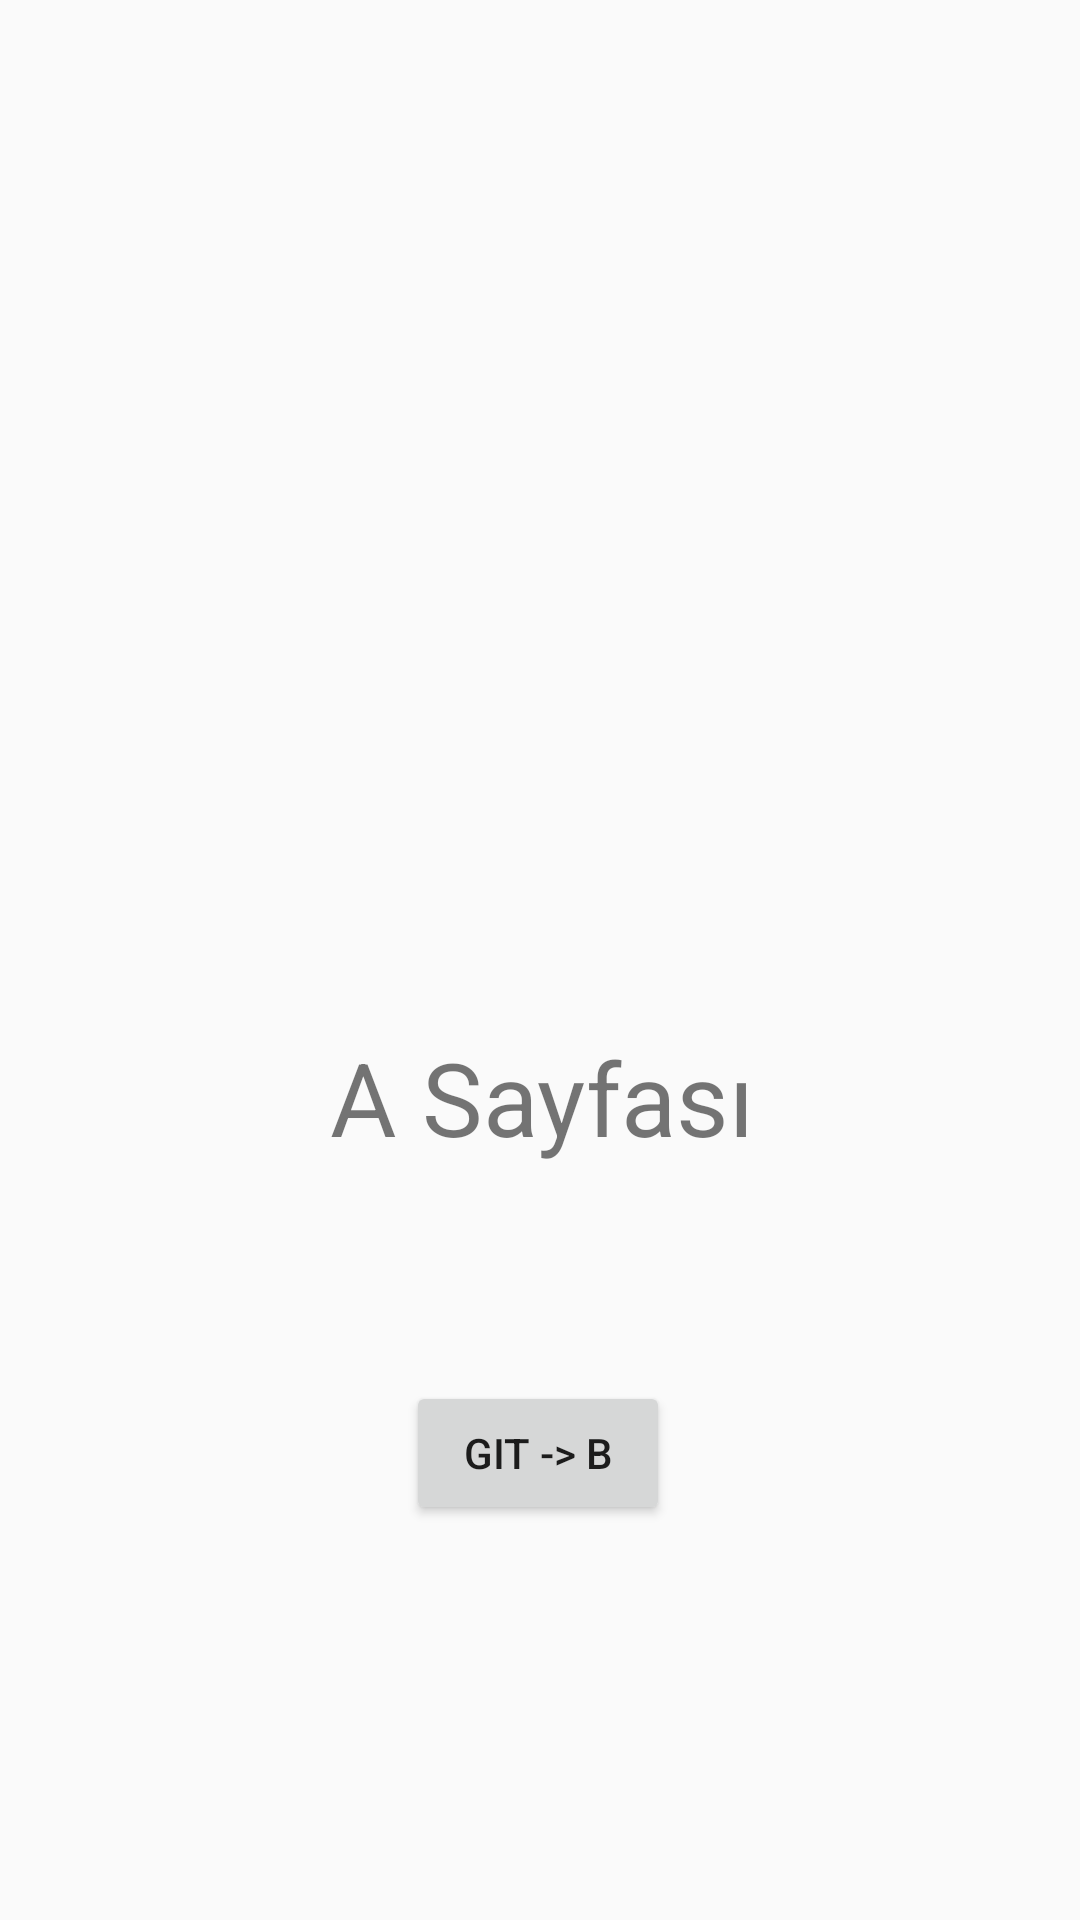

Here is an Android app screen rendered from its layout file. Give the layout XML and the strings, colors and styles it references.
<!-- AndroidManifest.xml: application theme Theme.AppCompat.Light.DarkActionBar -->
<!-- res/layout/fragment_a.xml -->
<?xml version="1.0" encoding="utf-8"?>
<androidx.constraintlayout.widget.ConstraintLayout xmlns:android="http://schemas.android.com/apk/res/android"
    xmlns:app="http://schemas.android.com/apk/res-auto"
    xmlns:tools="http://schemas.android.com/tools"
    android:layout_width="match_parent"
    android:layout_height="match_parent"
    tools:context=".AFragment">

    <Button
        android:id="@+id/buttonGitB"
        android:layout_width="wrap_content"
        android:layout_height="wrap_content"
        android:layout_marginTop="72dp"
        android:text="Git -> B"
        app:layout_constraintBottom_toBottomOf="parent"
        app:layout_constraintEnd_toEndOf="parent"
        app:layout_constraintHorizontal_bias="0.498"
        app:layout_constraintStart_toStartOf="parent"
        app:layout_constraintTop_toBottomOf="@+id/textView"
        app:layout_constraintVertical_bias="0.0" />

    <TextView
        android:id="@+id/textView"
        android:layout_width="wrap_content"
        android:layout_height="wrap_content"
        android:layout_marginStart="136dp"
        android:layout_marginTop="343dp"
        android:layout_marginEnd="135dp"
        android:text="A Sayfası"
        android:textSize="34sp"
        app:layout_constraintEnd_toEndOf="parent"
        app:layout_constraintStart_toStartOf="parent"
        app:layout_constraintTop_toTopOf="parent" />
</androidx.constraintlayout.widget.ConstraintLayout>
<!-- resources referenced by this layout -->
<resources>

</resources>
